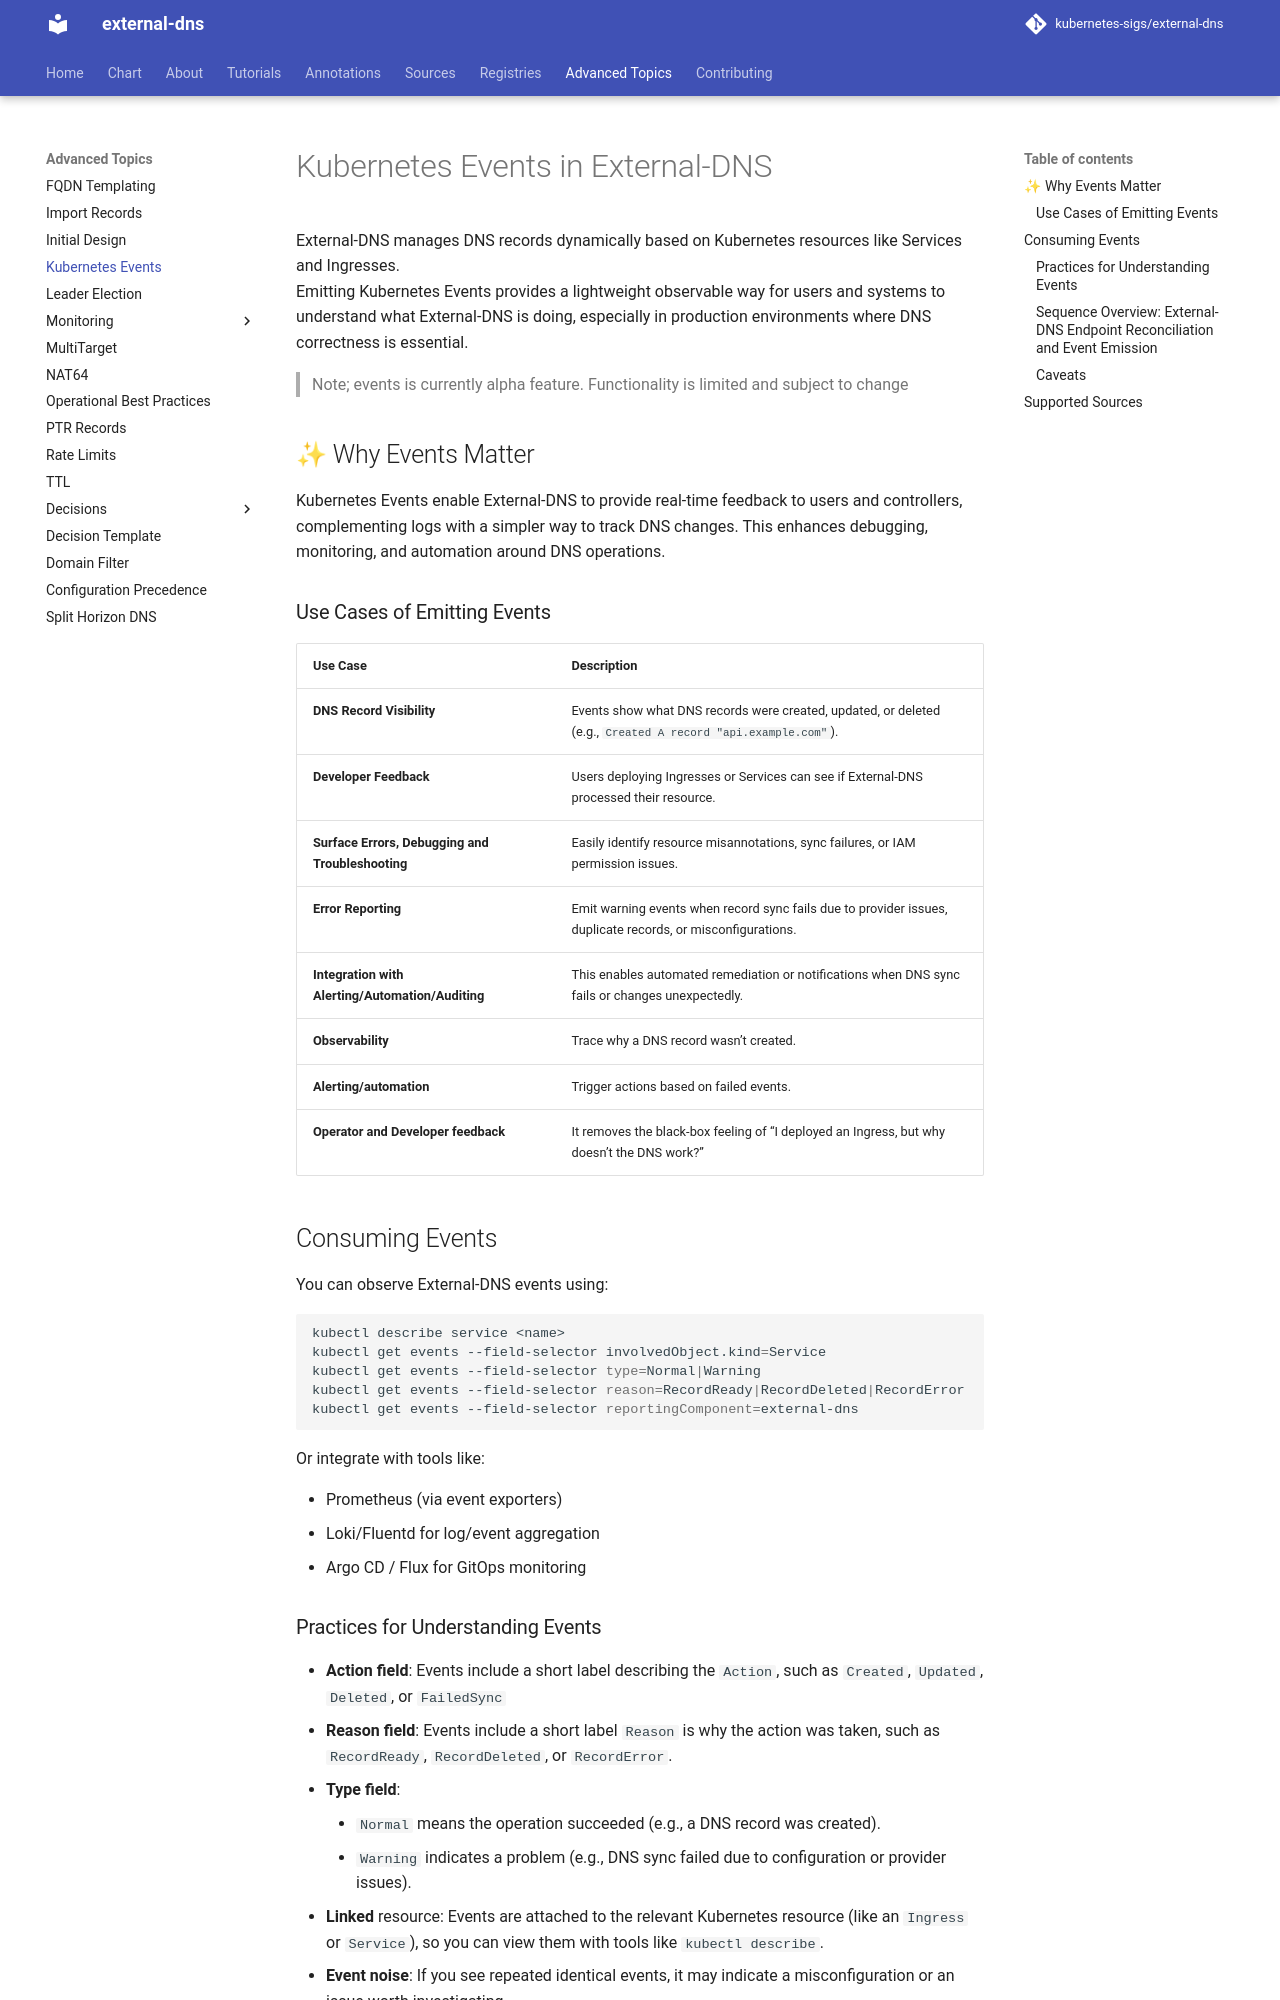

repository: kubernetes-sigs/external-dns · page: v0.23.0/docs/advanced/events/index.html · generator: mkdocs

---
tags: ["advanced", "area/events", "events"]
---
# Kubernetes Events in External-DNS

External-DNS manages DNS records dynamically based on Kubernetes resources like Services and Ingresses.
Emitting Kubernetes Events provides a lightweight observable way for users and systems to understand what External-DNS is doing, especially in production environments where DNS correctness is essential.

> Note; events is currently alpha feature. Functionality is limited and subject to change

## ✨ Why Events Matter

Kubernetes Events enable External-DNS to provide real-time feedback to users and controllers, complementing logs with a simpler way to track DNS changes. This enhances debugging, monitoring, and automation around DNS operations.

### Use Cases of Emitting Events

| Use Case                                          | Description                                                                                                  |
|---------------------------------------------------|--------------------------------------------------------------------------------------------------------------|
| **DNS Record Visibility**                         | Events show what DNS records were created, updated, or deleted (e.g., `Created A record "api.example.com"`). |
| **Developer Feedback**                            | Users deploying Ingresses or Services can see if External-DNS processed their resource.                      |
| **Surface Errors, Debugging and Troubleshooting** | Easily identify resource misannotations, sync failures, or IAM permission issues.                            |
| **Error Reporting**                               | Emit warning events when record sync fails due to provider issues, duplicate records, or misconfigurations.  |
| **Integration with Alerting/Automation/Auditing** | This enables automated remediation or notifications when DNS sync fails or changes unexpectedly.             |
| **Observability**                                 | Trace why a DNS record wasn’t created.                                                                       |
| **Alerting/automation**                           | Trigger actions based on failed events.                                                                      |
| **Operator and Developer feedback**               | It removes the black-box feeling of "I deployed an Ingress, but why doesn’t the DNS work?"                   |

## Consuming Events

You can observe External-DNS events using:

```sh
kubectl describe service <name>
kubectl get events --field-selector involvedObject.kind=Service
kubectl get events --field-selector type=Normal|Warning
kubectl get events --field-selector reason=RecordReady|RecordDeleted|RecordError
kubectl get events --field-selector reportingComponent=external-dns
```

Or integrate with tools like:

- Prometheus (via event exporters)
- Loki/Fluentd for log/event aggregation
- Argo CD / Flux for GitOps monitoring
